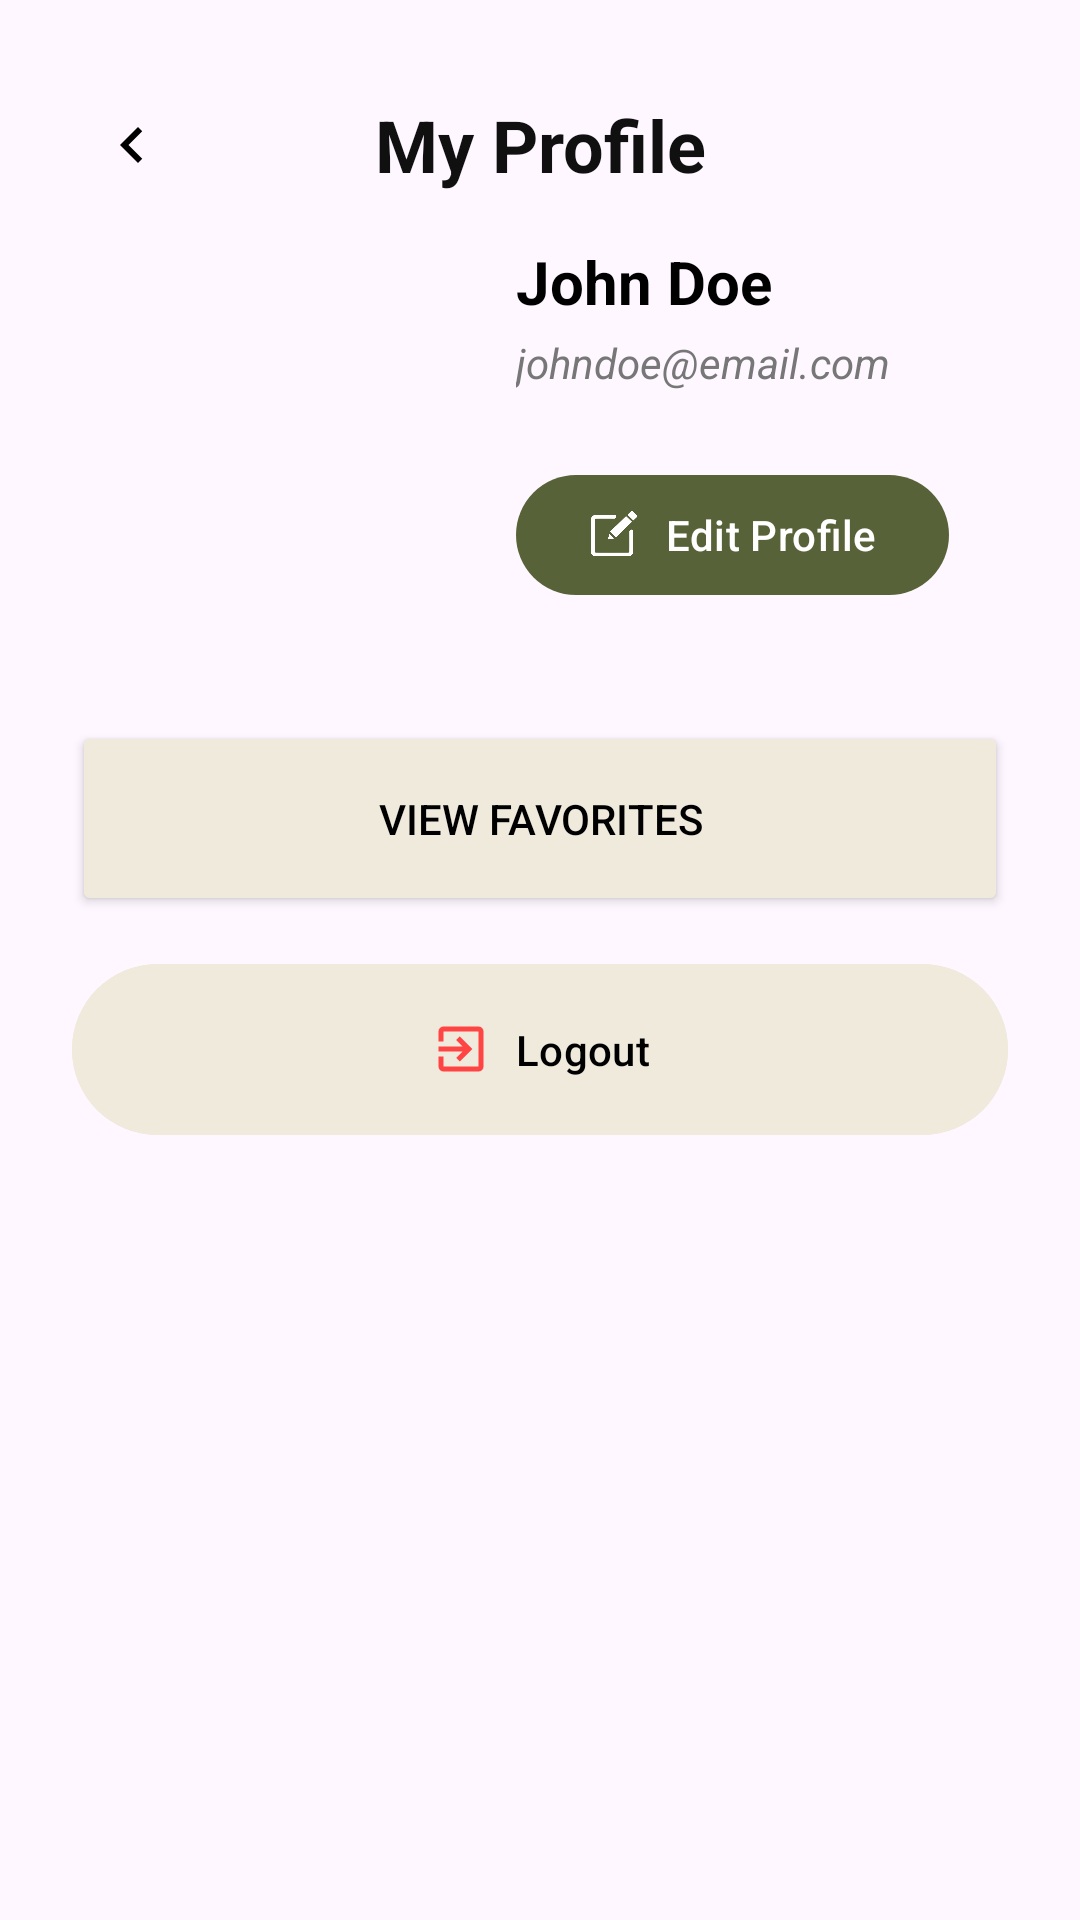

Android layout source for this screen:
<!-- AndroidManifest.xml: application theme Theme.KutsinaKasama -->
<!-- res/layout/fragment_profile.xml -->
<?xml version="1.0" encoding="utf-8"?>
<ScrollView xmlns:android="http://schemas.android.com/apk/res/android"
    xmlns:tools="http://schemas.android.com/tools"
    android:layout_width="match_parent"
    android:layout_height="match_parent"
    xmlns:app="http://schemas.android.com/apk/res-auto"
    android:padding="24dp"
    tools:context=".ProfileFragment">

    <LinearLayout
        android:layout_width="match_parent"
        android:layout_height="wrap_content"
        android:layout_gravity="top"
        android:gravity="center_horizontal"
        android:orientation="vertical">

        <androidx.constraintlayout.widget.ConstraintLayout
            xmlns:android="http://schemas.android.com/apk/res/android"
            xmlns:app="http://schemas.android.com/apk/res-auto"
            android:layout_width="match_parent"
            android:layout_height="wrap_content"
            android:padding="8dp">

            
            <ImageView
                android:id="@+id/btnBack"
                android:layout_width="wrap_content"
                android:layout_height="wrap_content"
                android:src="@drawable/ic_back_btn"
                android:contentDescription="Back button"
                android:clickable="true"
                android:focusable="true"
                app:layout_constraintStart_toStartOf="parent"
                app:layout_constraintTop_toTopOf="parent"
                app:layout_constraintBottom_toBottomOf="parent" />

            
            <TextView
                android:id="@+id/titleProfile"
                android:layout_width="wrap_content"
                android:layout_height="wrap_content"
                android:text="My Profile"
                android:textColor="#101010"
                android:textSize="24sp"
                android:textStyle="bold"
                app:layout_constraintTop_toTopOf="parent"
                app:layout_constraintBottom_toBottomOf="parent"
                app:layout_constraintStart_toStartOf="parent"
                app:layout_constraintEnd_toEndOf="parent" />

        </androidx.constraintlayout.widget.ConstraintLayout>



        <LinearLayout
            android:layout_width="match_parent"
            android:layout_height="match_parent"
            android:orientation="horizontal">

            <ImageView
                android:id="@+id/imgProfile"
                android:layout_width="140dp"
                android:layout_height="140dp"
                android:layout_marginBottom="16dp"
                android:contentDescription="Profile Image"
                android:padding="8dp"
                android:src="@drawable/ic_user_icon_placeholder" />

            <LinearLayout
                android:layout_width="match_parent"
                android:layout_height="match_parent"
                android:orientation="vertical"
                android:padding="8dp">

                <TextView
                    android:id="@+id/tvName"
                    android:layout_width="wrap_content"
                    android:layout_height="wrap_content"
                    android:layout_marginBottom="4dp"
                    android:text="John Doe"
                    android:textColor="#000000"
                    android:textSize="20sp"
                    android:textStyle="bold" />

                <TextView
                    android:id="@+id/tvEmail"
                    android:layout_width="wrap_content"
                    android:layout_height="wrap_content"
                    android:layout_marginBottom="24dp"
                    android:text="johndoe@email.com"
                    android:textColor="#777777"
                    android:textSize="14sp"
                    android:textStyle="italic" />

                <com.google.android.material.button.MaterialButton
                    android:id="@+id/btnEditProfile"
                    android:layout_width="wrap_content"
                    android:layout_height="wrap_content"
                    android:layout_marginBottom="12dp"
                    android:text="Edit Profile"
                    app:backgroundTint="#576238"
                    app:icon="@drawable/ic_edit_icon"
                    app:iconGravity="textStart"
                    app:iconPadding="8dp"
                    app:iconTint="@color/white" />


            </LinearLayout>

        </LinearLayout>


        










        <Button
            android:id="@+id/btnViewFavorites"
            android:layout_width="match_parent"
            android:layout_height="65dp"
            android:layout_marginTop="12dp"
            android:layout_marginBottom="12dp"
            android:backgroundTint="#F0EADC"
            android:text="View Favorites"
            android:textColor="#000000"
            app:icon="@drawable/ic_save_icon"
            app:iconGravity="textStart"
            app:iconPadding="8dp"
            app:iconSize="20dp"
            app:iconTint="@color/black" />

        <com.google.android.material.button.MaterialButton
            android:id="@+id/btnLogout"
            android:layout_width="match_parent"
            android:layout_height="65dp"
            android:backgroundTint="#F0EADC"
            android:text="Logout"
            android:textColor="#000000"
            app:icon="@drawable/ic_logout_icon"
            app:iconTint="@android:color/holo_red_light"
            app:iconGravity="textStart"
            app:iconPadding="8dp"
            app:iconSize="20dp" />


    </LinearLayout>
</ScrollView>
<!-- resources referenced by this layout -->
<resources>
  <color name="black">#FF000000</color>
  <color name="white">#FFFFFFFF</color>
  <!-- drawable ic_back_btn (drawable) -->
  <vector xmlns:android="http://schemas.android.com/apk/res/android"
      android:width="24dp"
      android:height="24dp"
      android:viewportWidth="24"
      android:viewportHeight="24">
  
      
      <path
          android:fillColor="@android:color/black"
          android:pathData="M15.41,7.41L14,6l-6,6 6,6 1.41,-1.41L10.83,12z" />
  </vector>
  <!-- drawable ic_edit_icon: png bitmap (drawable, 33223 bytes) -->
  <!-- drawable ic_logout_icon (drawable) -->
  <vector xmlns:android="http://schemas.android.com/apk/res/android"
      android:width="24dp"
      android:height="24dp"
      android:viewportWidth="24"
      android:viewportHeight="24"
      android:tint="?attr/colorControlNormal">
  
      <path
          android:fillColor="@android:color/white"
          android:pathData="M10.09,15.59L11.5,17l5,-5 -5,-5 -1.41,1.41L12.67,11H3v2h9.67l-2.58,2.59M19,3H5a2,2 0 0,0 -2,2v4h2V5h14v14H5v-4H3v4a2,2 0 0,0 2,2h14a2,2 0 0,0 2,-2V5a2,2 0 0,0 -2,-2z" />
  </vector>
  <style name="Theme.KutsinaKasama" parent="Base.Theme.KutsinaKasama" />
  <style name="Base.Theme.KutsinaKasama" parent="Theme.Material3.DayNight.NoActionBar">
      </style>
</resources>
